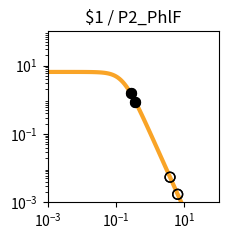

Recreate this plot in Python. (Note: this script raises an exception after producing the figure.)
import matplotlib.pyplot as plt
import matplotlib.ticker as ticker
import numpy as np

fig, ax = plt.subplots(figsize=(2.5,2.5))

plt.xlim(1.000000e-03, 1.000000e+02)
plt.ylim(1.000000e-03, 1.000000e+02)

x = np.array([1.000000e-03,1.122018e-03,1.258925e-03,1.412538e-03,1.584893e-03,1.778279e-03,1.995262e-03,2.238721e-03,2.511886e-03,2.818383e-03,3.162278e-03,3.548134e-03,3.981072e-03,4.466836e-03,5.011872e-03,5.623413e-03,6.309573e-03,7.079458e-03,7.943282e-03,8.912509e-03,1.000000e-02,1.122018e-02,1.258925e-02,1.412538e-02,1.584893e-02,1.778279e-02,1.995262e-02,2.238721e-02,2.511886e-02,2.818383e-02,3.162278e-02,3.548134e-02,3.981072e-02,4.466836e-02,5.011872e-02,5.623413e-02,6.309573e-02,7.079458e-02,7.943282e-02,8.912509e-02,1.000000e-01,1.122018e-01,1.258925e-01,1.412538e-01,1.584893e-01,1.778279e-01,1.995262e-01,2.238721e-01,2.511886e-01,2.818383e-01,3.162278e-01,3.548134e-01,3.981072e-01,4.466836e-01,5.011872e-01,5.623413e-01,6.309573e-01,7.079458e-01,7.943282e-01,8.912509e-01,1.000000e+00,1.122018e+00,1.258925e+00,1.412538e+00,1.584893e+00,1.778279e+00,1.995262e+00,2.238721e+00,2.511886e+00,2.818383e+00,3.162278e+00,3.548134e+00,3.981072e+00,4.466836e+00,5.011872e+00,5.623413e+00,6.309573e+00,7.079458e+00,7.943282e+00,8.912509e+00,1.000000e+01,1.122018e+01,1.258925e+01,1.412538e+01,1.584893e+01,1.778279e+01,1.995262e+01,2.238721e+01,2.511886e+01,2.818383e+01,3.162278e+01,3.548134e+01,3.981072e+01,4.466836e+01,5.011872e+01,5.623413e+01,6.309573e+01,7.079458e+01,7.943282e+01,8.912509e+01,1.000000e+02,])
y = np.array([6.504924e+00,6.504901e+00,6.504872e+00,6.504835e+00,6.504786e+00,6.504723e+00,6.504642e+00,6.504537e+00,6.504401e+00,6.504225e+00,6.503998e+00,6.503703e+00,6.503322e+00,6.502830e+00,6.502192e+00,6.501368e+00,6.500302e+00,6.498923e+00,6.497140e+00,6.494835e+00,6.491855e+00,6.488004e+00,6.483028e+00,6.476602e+00,6.468308e+00,6.457608e+00,6.443818e+00,6.426063e+00,6.403239e+00,6.373948e+00,6.336450e+00,6.288585e+00,6.227724e+00,6.150710e+00,6.053856e+00,5.932986e+00,5.783592e+00,5.601124e+00,5.381470e+00,5.121621e+00,4.820487e+00,4.479722e+00,4.104353e+00,3.702930e+00,3.287010e+00,2.869959e+00,2.465285e+00,2.084943e+00,1.738035e+00,1.430171e+00,1.163529e+00,9.374175e-01,7.490845e-01,5.945482e-01,4.692935e-01,3.687800e-01,2.887645e-01,2.254724e-01,1.756608e-01,1.366142e-01,1.061015e-01,8.231576e-02,6.380909e-02,4.943117e-02,3.827374e-02,2.962316e-02,2.292085e-02,1.773080e-02,1.371346e-02,1.060486e-02,8.200039e-03,6.340014e-03,4.901583e-03,3.789314e-03,2.929329e-03,2.264449e-03,1.750438e-03,1.353080e-03,1.045909e-03,8.084622e-04,6.249165e-04,4.830382e-04,3.733694e-04,2.885987e-04,2.230739e-04,1.724258e-04,1.332769e-04,1.030165e-04,7.962664e-05,6.154738e-05,4.757300e-05,3.677149e-05,2.842247e-05,2.196910e-05,1.698097e-05,1.312541e-05,1.014526e-05,7.841753e-06,6.061265e-06,4.685041e-06,3.621291e-06,])
c = "#f9a427"

hi_x = np.array([2.654223e-01,2.654223e-01,3.663351e-01,3.663351e-01,])
hi_y = np.array([1.585564e+00,1.585564e+00,8.815081e-01,8.815081e-01,])
lo_x = np.array([6.356356e+00,6.356356e+00,3.796985e+00,3.796985e+00,])
lo_y = np.array([1.721757e-03,1.721757e-03,5.448725e-03,5.448725e-03,])

plt.loglog(x,y,lw=3,color=c)
plt.scatter(hi_x,hi_y,marker='o',s=50,color='black',zorder=10)
plt.scatter(lo_x,lo_y,marker='o',s=50,edgecolors='black',color='none',zorder=10)

plt.title("$1 / P2_PhlF")

ax.xaxis.set_major_locator(ticker.LogLocator(numticks=3))
ax.yaxis.set_major_locator(ticker.LogLocator(numticks=3))

ax.set_aspect('equal')
plt.tight_layout()

plt.savefig("/content/output/0xF9/response_plot_$1_P2_PhlF.png", bbox_inches='tight')
